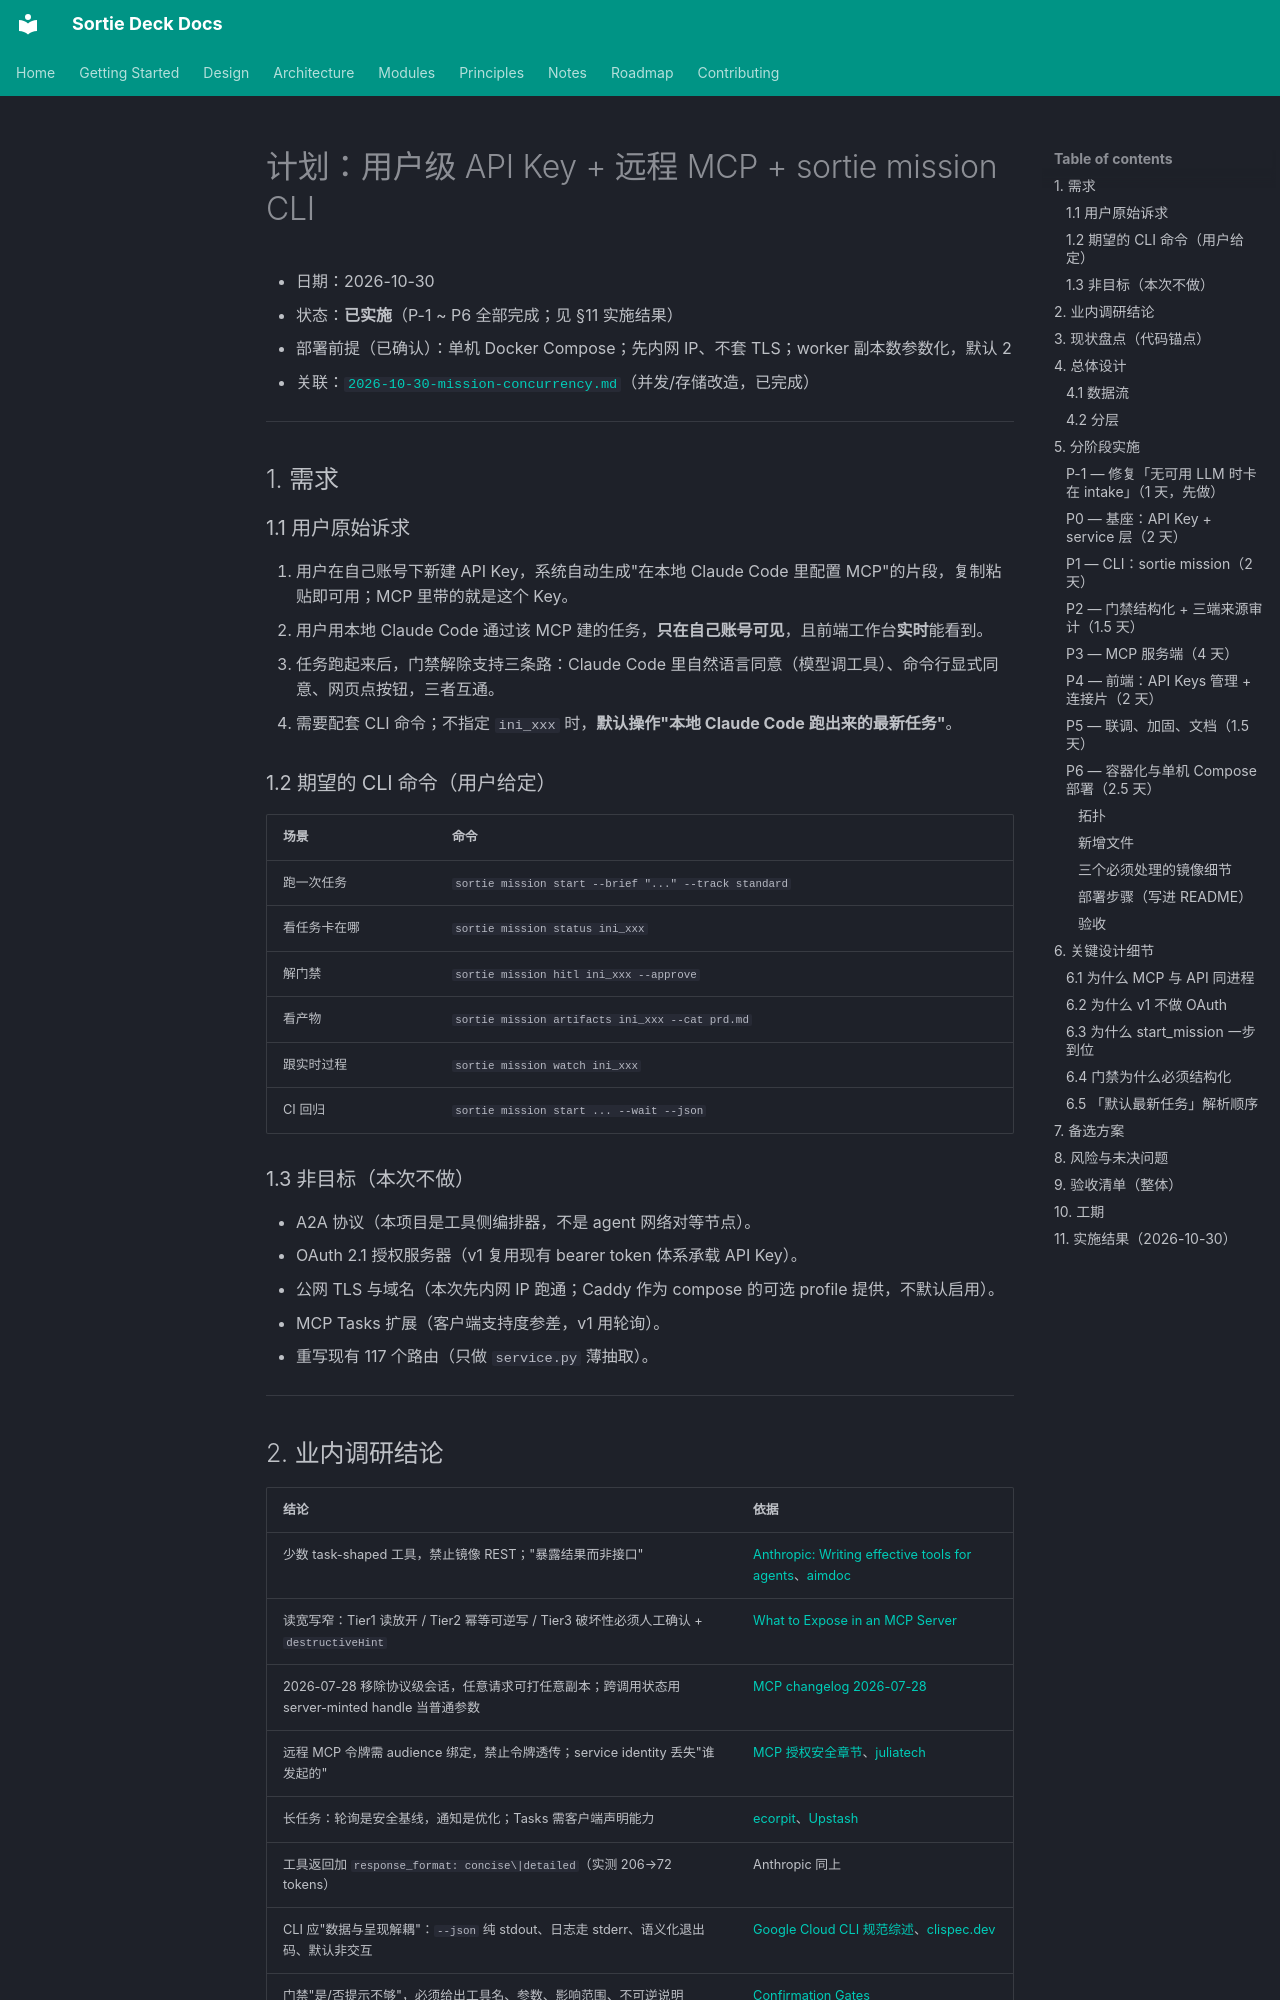

repository: lpliu-art/sortie-deck-todos · page: plans/2026-10-30-mcp-apikey-cli/index.html · generator: mkdocs

# 计划：用户级 API Key + 远程 MCP + sortie mission CLI

- 日期：2026-10-30
- 状态：**已实施**（P-1 ~ P6 全部完成；见 §11 实施结果）
- 部署前提（已确认）：单机 Docker Compose；先内网 IP、不套 TLS；worker 副本数参数化，默认 2
- 关联：[`2026-10-30-mission-concurrency.md`](./2026-10-30-mission-concurrency.md)（并发/存储改造，已完成）

---

## 1. 需求

### 1.1 用户原始诉求

1. 用户在自己账号下新建 API Key，系统自动生成"在本地 Claude Code 里配置 MCP"的片段，复制粘贴即可用；MCP 里带的就是这个 Key。
2. 用户用本地 Claude Code 通过该 MCP 建的任务，**只在自己账号可见**，且前端工作台**实时**能看到。
3. 任务跑起来后，门禁解除支持三条路：Claude Code 里自然语言同意（模型调工具）、命令行显式同意、网页点按钮，三者互通。
4. 需要配套 CLI 命令；不指定 `ini_xxx` 时，**默认操作"本地 Claude Code 跑出来的最新任务"**。

### 1.2 期望的 CLI 命令（用户给定）

| 场景 | 命令 |
|---|---|
| 跑一次任务 | `sortie mission start --brief "..." --track standard` |
| 看任务卡在哪 | `sortie mission status ini_xxx` |
| 解门禁 | `sortie mission hitl ini_xxx --approve` |
| 看产物 | `sortie mission artifacts ini_xxx --cat prd.md` |
| 跟实时过程 | `sortie mission watch ini_xxx` |
| CI 回归 | `sortie mission start ... --wait --json` |

### 1.3 非目标（本次不做）

- A2A 协议（本项目是工具侧编排器，不是 agent 网络对等节点）。
- OAuth 2.1 授权服务器（v1 复用现有 bearer token 体系承载 API Key）。
- 公网 TLS 与域名（本次先内网 IP 跑通；Caddy 作为 compose 的可选 profile 提供，不默认启用）。
- MCP Tasks 扩展（客户端支持度参差，v1 用轮询）。
- 重写现有 117 个路由（只做 `service.py` 薄抽取）。

---
